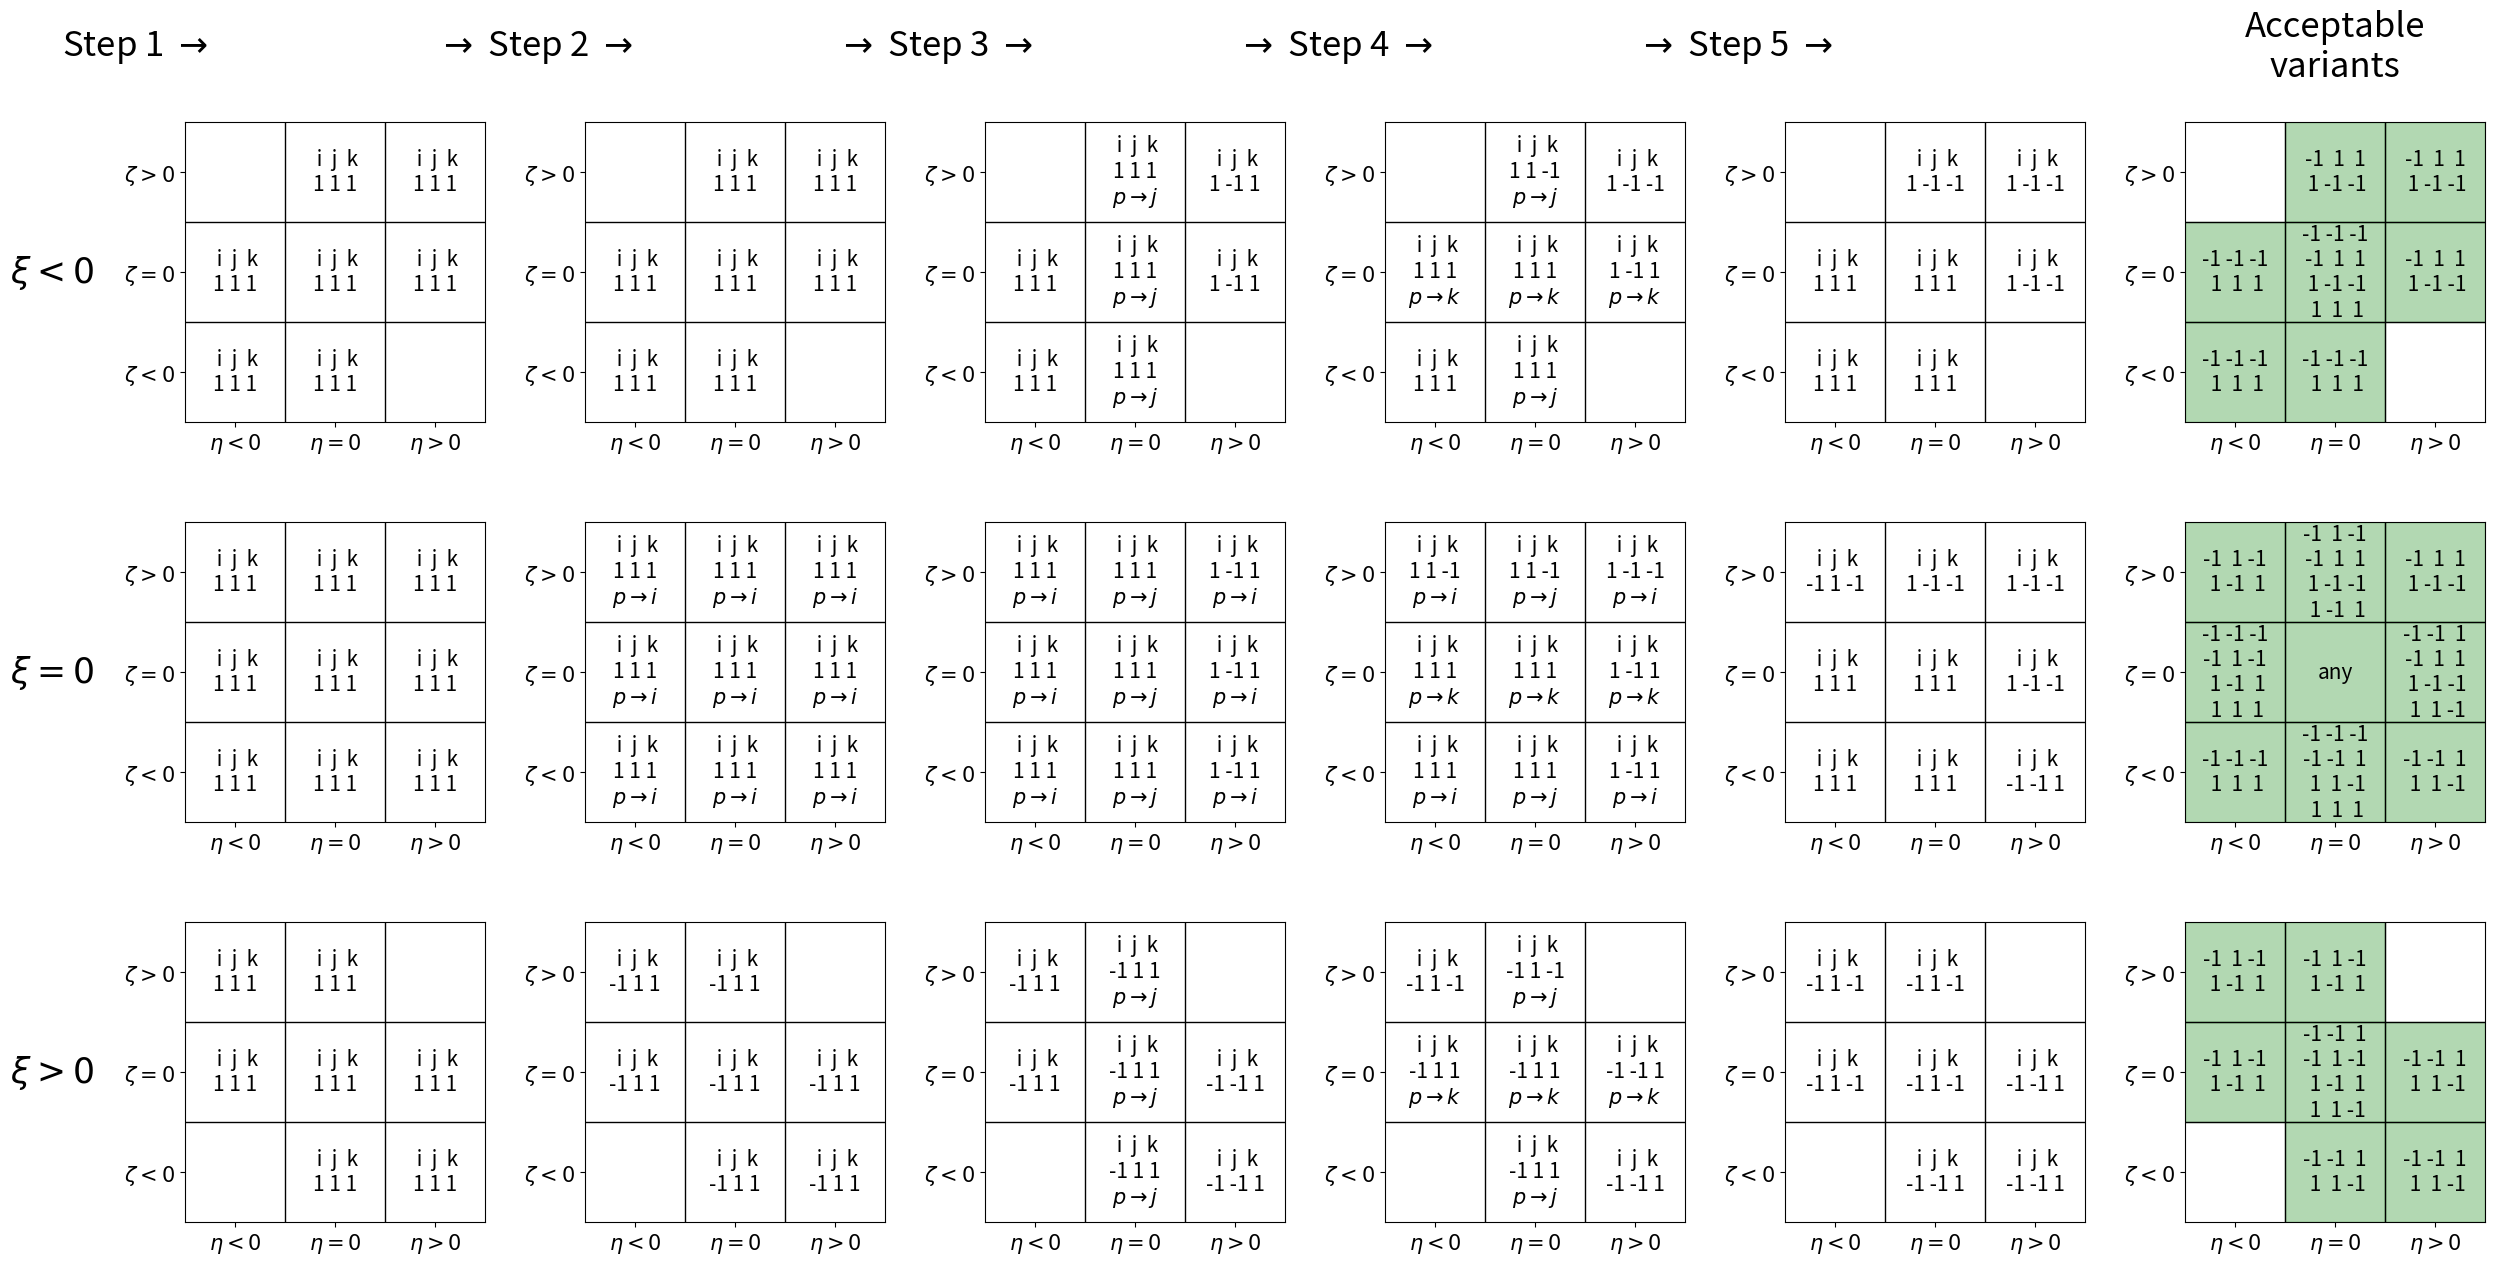

Generate this figure with matplotlib: (Note: this script raises an exception after producing the figure.)
# ================================== LICENSE ===================================
# Wulfric - Cell, Atoms, K-path, visualization.
# [redacted]
#
# e-mail: [email redacted], web: adrybakov.com
#
# This program is free software: you can redistribute it and/or modify
# it under the terms of the GNU General Public License as published by
# the Free Software Foundation, either version 3 of the License, or
# (at your option) any later version.
#
# This program is distributed in the hope that it will be useful,
# but WITHOUT ANY WARRANTY; without even the implied warranty of
# MERCHANTABILITY or FITNESS FOR A PARTICULAR PURPOSE.  See the
# GNU General Public License for more details.
#
# You should have received a copy of the GNU General Public License
# along with this program.  If not, see <https://www.gnu.org/licenses/>.
#
# ================================ END LICENSE =================================
import os

import matplotlib.pyplot as plt

ROOT_DIR = "."
OUTPUT_PATH = os.path.join(ROOT_DIR, "docs", "source", "img")


def plot():
    s = 3
    space = 1
    margin = 1.5

    fx = (s + space) * 6 + margin + space
    fy = (s + space) * 3 + margin
    fig = plt.figure(figsize=(fx, fy))

    fig.text(
        margin / 2 / fx,
        (space + 0.5 * s) / fy,
        R"$\xi > 0$",
        fontsize=25,
        ha="left",
        va="center",
    )
    fig.text(
        margin / 2 / fx,
        (2 * space + 1.5 * s) / fy,
        R"$\xi = 0$",
        fontsize=25,
        ha="left",
        va="center",
    )
    fig.text(
        margin / 2 / fx,
        (3 * space + 2.5 * s) / fy,
        R"$\xi < 0$",
        fontsize=25,
        ha="left",
        va="center",
    )

    fig.text(
        (margin + 0.5 * space) / fx,
        (fy - margin / 2) / fy,
        R"Step 1 $\rightarrow$",
        fontsize=25,
        ha="center",
        va="center",
    )
    fig.text(
        (margin + 1.5 * space + 1 * s) / fx,
        (fy - margin / 2) / fy,
        R"$\rightarrow$ Step 2 $\rightarrow$",
        fontsize=25,
        ha="center",
        va="center",
    )
    fig.text(
        (margin + 2.5 * space + 2 * s) / fx,
        (fy - margin / 2) / fy,
        R"$\rightarrow$ Step 3 $\rightarrow$",
        fontsize=25,
        ha="center",
        va="center",
    )
    fig.text(
        (margin + 3.5 * space + 3 * s) / fx,
        (fy - margin / 2) / fy,
        R"$\rightarrow$ Step 4 $\rightarrow$",
        fontsize=25,
        ha="center",
        va="center",
    )
    fig.text(
        (margin + 4.5 * space + 4 * s) / fx,
        (fy - margin / 2) / fy,
        R"$\rightarrow$ Step 5 $\rightarrow$",
        fontsize=25,
        ha="center",
        va="center",
    )

    fig.text(
        (margin + 6 * space + 5.5 * s) / fx,
        (fy - margin / 2) / fy,
        "Acceptable\nvariants",
        fontsize=25,
        ha="center",
        va="center",
    )

    axs = []

    for i in range(3):
        axs.append([])
        for j in range(6):
            axs[-1].append(
                fig.add_axes(
                    (
                        (margin + space + j * (space + s)) / fx,
                        (fy - margin - s - i * (s + space)) / fy,
                        s / fx,
                        s / fy,
                    )
                )
            )

    for i in range(3):
        for j in range(6):
            axs[i][j].set_yticks(
                [5, 15, 25],
                [R"$\zeta < 0$", R"$\zeta = 0$", R"$\zeta > 0$"],
                fontsize=15,
            )
            axs[i][j].set_xticks(
                [5, 15, 25], [R"$\eta < 0$", R"$\eta = 0$", R"$\eta > 0$"], fontsize=15
            )

            axs[i][j].set_xlim(0, 30)
            axs[i][j].set_ylim(0, 30)

            axs[i][j].set_aspect(1)

            axs[i][j].vlines(
                [10, 20],
                0,
                1,
                transform=axs[i][j].get_xaxis_transform(),
                lw=1,
                color="black",
            )
            axs[i][j].hlines(
                [10, 20],
                0,
                1,
                transform=axs[i][j].get_yaxis_transform(),
                lw=1,
                color="black",
            )

    def plot_info(step, ijk, p, xi, eta, zeta):
        xi += 1
        eta += 1
        zeta += 1

        ax = axs[xi][step]

        posx = 5 + eta * 10
        posy = 5 + zeta * 10

        text1 = f" i  j  k\n{ijk[0]} {ijk[1]} {ijk[2]}"
        if p is not None:
            text1 += f"\n$p " R"\rightarrow" f" {'ijk'[p]}$"

        ax.text(posx, posy, text1, ha="center", va="center", fontsize=15)

    for xi in [-1, 0, 1]:
        for eta in [-1, 0, 1]:
            for zeta in [-1, 0, 1]:
                if xi * eta * zeta > 0:
                    continue

                p = None

                # step 1
                ijk = [1, 1, 1]

                plot_info(0, ijk, p, xi, eta, zeta)

                # step 2
                if xi > 0:
                    ijk[0] = -1
                elif not xi < 0:
                    p = 0

                plot_info(1, ijk, p, xi, eta, zeta)

                # step 3
                if eta > 0:
                    ijk[1] = -1
                elif not eta < 0:
                    p = 1

                plot_info(2, ijk, p, xi, eta, zeta)

                # step 4
                if zeta > 0:
                    ijk[2] = -1
                elif not zeta < 0:
                    p = 2

                plot_info(3, ijk, p, xi, eta, zeta)

                # step 5
                if ijk[0] * ijk[1] * ijk[2] < 0 and p is not None:
                    ijk[p] = -1

                p = None
                plot_info(4, ijk, p, xi, eta, zeta)

                text = []
                for i in [-1, 1]:
                    for j in [-1, 1]:
                        for k in [-1, 1]:
                            xi_new = xi * j * k
                            eta_new = eta * i * k
                            zeta_new = zeta * i * j
                            if xi_new <= 0 and eta_new <= 0 and zeta_new <= 0:
                                text.append([i, j, k])

                if len(text) == 8:
                    text = "any"
                else:
                    text = [f"{e[0]:2.0f} {e[1]:2.0f} {e[2]:2.0f}" for e in text]
                    text = "\n".join(text)

                if text == "any":
                    color = "green"
                else:
                    trial_set = f"{ijk[0]:2.0f} {ijk[1]:2.0f} {ijk[2]:2.0f}"

                    good_sets = text.split("\n")

                    if trial_set in good_sets:
                        color = "green"
                    else:
                        color = "red"

                ax = axs[xi + 1][5]

                ax.fill_between(
                    [10 * (eta + 1), (eta + 2) * 10],
                    [10 * (zeta + 1), (zeta + 1) * 10],
                    [10 * (zeta + 2), (zeta + 2) * 10],
                    zorder=0,
                    alpha=0.3,
                    color=color,
                )

                posx = 5 + (eta + 1) * 10
                posy = 5 + (zeta + 1) * 10

                ax.text(posx, posy, text, ha="center", va="center", fontsize=15)

    plt.savefig(os.path.join(OUTPUT_PATH, "niggli-step-4.png"))
    plt.close()


if __name__ == "__main__":
    plot()
